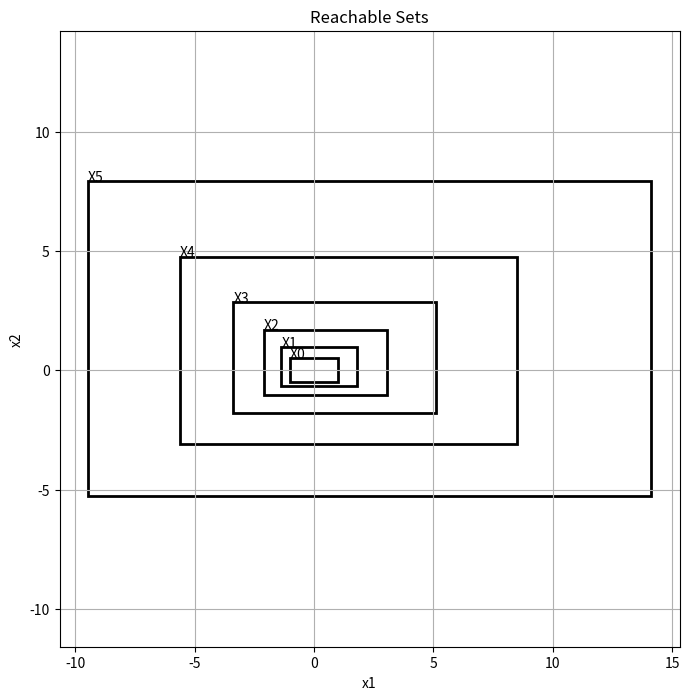

The script that saved this image:
import numpy as np
import matplotlib.pyplot as plt
from matplotlib.patches import Rectangle

"""
Takes the reachable sets of a 2d network and plots them
"""

# relu activation function
def relu_interval(z_low, z_high):
    return np.maximum(0, z_low), np.maximum(0,z_high)


# linear function
def linear_layer(x_low, x_high, W, b):
    y_low = []
    y_high = []

    for row, bias in zip(W, b):
        lower = bias
        upper = bias

        for w, low, high in zip(row, x_low, x_high):
            if w >= 0:
                lower += w * low
                upper += w * high
            else:
                lower += w * high
                upper += w * low
        
        y_low.append(lower)
        y_high.append(upper)

    return np.array(y_low), np.array(y_high)
    

# forward pass
def nn_forward(x_low, x_high, weights, biases):
    low = x_low
    high = x_high

    for i in range(len(weights)):
        low, high = linear_layer(low, high, weights[i], biases[i])

        if i < len(weights) - 1:
            low, high = relu_interval(low, high)

    return low, high


# applies dynamics
def dynamics_step(x_low, x_high, u_low, u_high, A, B):
    xu_low = np.concatenate([x_low, u_low])
    xu_high = np.concatenate([x_high, u_high])

    M = np.hstack([A, B])
    b = np.zeros(A.shape[0])

    return linear_layer(xu_low, xu_high, M, b)


# one step in the closed loop
def loop_step(x_low, x_high, weights, biases, A, B):
    
    u_low, u_high = nn_forward(x_low, x_high, weights, biases)

    next_low, next_high = dynamics_step(
        x_low,
        x_high,
        u_low,
        u_high,
        A,
        B
    )

    return next_low, next_high, u_low, u_high
# Weights and dynamics for the simulation:

weights = [
    np.array([
        [1.0, -0.5],
        [0.3,  0.8],
        [-0.7, 0.2]
    ]),

    np.array([
        [0.6, -1.2, 0.9]
    ])
]

biases = [
    np.array([0.1, -0.2, 0.0]),
    np.array([0.05])
]

A = np.array([
    [1.0, 0.3],
    [0.0, 1.0]
])

B = np.array([
    [0.4],
    [0.3]
])


# initial input intervals
x_low = np.array([-1.0, -0.5])
x_high = np.array([1.0, 0.5])

# steps
K = 5

# storage for intermediate boxes:
boxes = []
boxes.append((x_low.copy(), x_high.copy()))  # stores first set before running loop

# loop to generate the forward passes
for k in range(K):
    x_low, x_high, u_low, u_high = loop_step(x_low, x_high, weights, biases, A, B)
    boxes.append((x_low.copy(), x_high.copy()))

    print(f"Step {k + 1}")
    print(f"u in [{u_low}, {u_high}]")
    print(f"x1 in [{x_low[0]:.4f}, {x_high[0]:.4f}]")
    print(f"x2 in [{x_low[1]:.4f}, {x_high[1]:.4f}]")
    print()


# plot results
fig, ax = plt.subplots(figsize=(8, 8))

for k, (low, high) in enumerate(boxes):

    x_min = low[0]
    x_max = high[0]

    y_min = low[1]
    y_max = high[1]

    rect = Rectangle(
        (x_min, y_min),
        x_max - x_min,
        y_max - y_min,
        fill=False,
        linewidth=2
    )

    ax.add_patch(rect)

    ax.text(
        x_min,
        y_max,
        f"X{k}"
    )

ax.grid(True)
ax.set_xlabel("x1")
ax.set_ylabel("x2")
ax.set_title("Reachable Sets")

ax.axis("equal")

plt.savefig("reachable_sets.png")
print("saved")
